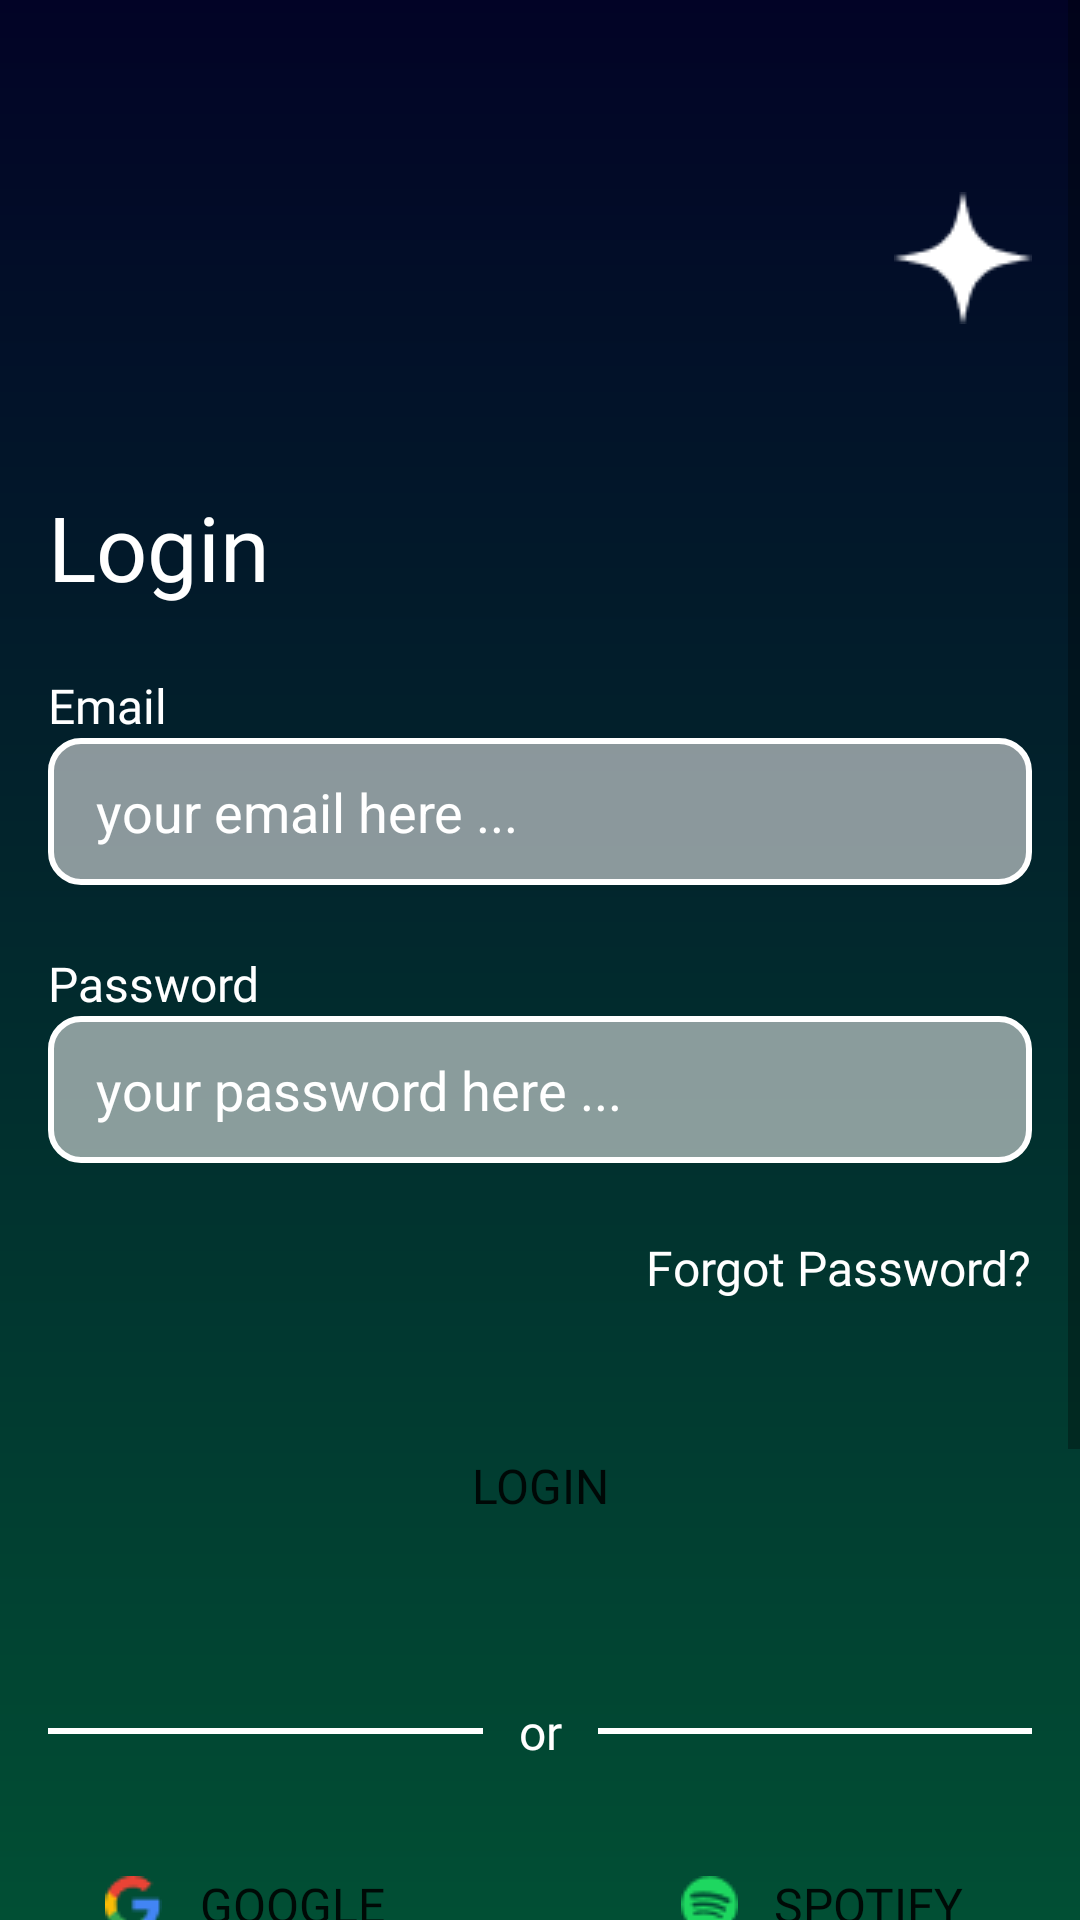

Produce the Android XML layout that renders to this screen, including the resource entries it uses.
<!-- AndroidManifest.xml: application theme Theme.Music_player_app -->
<!-- res/layout/login.xml -->
<?xml version="1.0" encoding="utf-8"?>
<ScrollView xmlns:android="http://schemas.android.com/apk/res/android"
    xmlns:app="http://schemas.android.com/apk/res-auto"
    xmlns:tools="http://schemas.android.com/tools"
    android:layout_width="match_parent"
    android:layout_height="match_parent"
    android:background="@drawable/bg_gradient">
    <LinearLayout
        android:layout_width="match_parent"
        android:layout_height="wrap_content"
        android:orientation="vertical"
        android:paddingTop="64dp"
        android:paddingHorizontal="16dp"
        android:paddingBottom="16dp"
        >
        <ImageView
            android:id="@+id/star_illustration"
            android:layout_width="wrap_content"
            android:layout_height="wrap_content"
            android:src="@drawable/img_white_star"
            android:layout_gravity="end"
            />
        <TextView
            android:id="@+id/text_discover"
            android:layout_width="match_parent"
            android:layout_height="match_parent"
            android:fontFamily="@font/poppins_medium"
            android:text="Login"
            android:textColor="@color/white"
            android:textSize="30sp"
            android:layout_marginTop="54dp"/>

        <TextView
            android:id="@+id/email_text"
            android:layout_width="match_parent"
            android:layout_height="match_parent"
            android:fontFamily="@font/poppins_regular"
            android:text="Email"
            android:textColor="@color/white"
            android:textSize="16sp"
            android:layout_marginTop="22dp"
            />
        <androidx.constraintlayout.widget.ConstraintLayout
            android:layout_width="match_parent"
            android:layout_height="49dp"
            android:layout_marginHorizontal="0dp"
            android:paddingStart="16dp"
            android:paddingEnd="16dp"
            android:paddingTop="8dp"
            android:paddingBottom="8dp"
            android:background="@drawable/bg_login_register"
            android:layout_gravity="center">

            <EditText
                android:id="@+id/email_edit_text"
                android:layout_width="0dp"
                android:layout_height="match_parent"
                android:background="@android:color/transparent"
                android:gravity="center_vertical"
                android:hint="your email here ..."
                android:imeOptions="actionSearch"
                android:inputType="text"
                android:textColor="@android:color/transparent"
                android:textColorHint="@color/white"
                tools:ignore="MissingConstraints,TouchTargetSizeCheck"
                tools:layout_editor_absoluteX="16dp"
                tools:layout_editor_absoluteY="8dp" />
        </androidx.constraintlayout.widget.ConstraintLayout>
        <TextView
            android:id="@+id/password_text"
            android:layout_width="match_parent"
            android:layout_height="match_parent"
            android:fontFamily="@font/poppins_regular"
            android:text="Password"
            android:textColor="@color/white"
            android:textSize="16sp"
            android:layout_marginTop="22dp"
            />
        <androidx.constraintlayout.widget.ConstraintLayout
            android:layout_width="match_parent"
            android:layout_height="49dp"
            android:layout_marginHorizontal="0dp"
            android:paddingStart="16dp"
            android:paddingEnd="16dp"
            android:paddingTop="8dp"
            android:paddingBottom="8dp"
            android:background="@drawable/bg_login_register"
            android:layout_gravity="center">

            <EditText
                android:id="@+id/password_edit_text"
                android:layout_width="0dp"
                android:layout_height="match_parent"
                android:background="@android:color/transparent"
                android:gravity="center_vertical"
                android:hint="your password here ..."
                android:imeOptions="actionSearch"
                android:inputType="text"
                android:textColorHint="@color/white"
                tools:ignore="MissingConstraints,TouchTargetSizeCheck"
                tools:layout_editor_absoluteX="16dp"
                tools:layout_editor_absoluteY="8dp" />
        </androidx.constraintlayout.widget.ConstraintLayout>
        <androidx.constraintlayout.widget.ConstraintLayout
            android:layout_width="match_parent"
            android:layout_height="wrap_content"
            android:layout_marginTop="24dp">

            <TextView
                android:id="@+id/policy_text"
                android:layout_width="wrap_content"
                android:layout_height="wrap_content"
                android:fontFamily="@font/poppins_regular"
                android:text="Forgot Password?"
                android:textColor="@color/white"
                android:textSize="16sp"
                app:layout_constraintEnd_toEndOf="parent"
                app:layout_constraintTop_toTopOf="parent"/>
        </androidx.constraintlayout.widget.ConstraintLayout>

        <Button
            android:layout_width="match_parent"
            android:layout_height="wrap_content"
            android:layout_gravity="center"
            android:layout_marginTop="38dp"
            android:background="@drawable/bg_search_bar"
            android:fontFamily="@font/poppins_semibold"
            android:paddingHorizontal="26dp"
            android:paddingVertical="13dp"
            android:text="login"
            android:textSize="16sp" />
        <LinearLayout
            android:layout_width="match_parent"
            android:layout_height="match_parent"
            android:orientation="horizontal"
            android:gravity="center_horizontal"
            android:layout_marginTop="47dp"
            >
            <View
                android:layout_width="164dp"
                android:layout_height="2dp"
                android:background="@color/white"
                android:layout_gravity="center_vertical"
                android:layout_marginEnd="12dp"/>

            <TextView
                android:id="@+id/or"
                android:layout_width="wrap_content"
                android:layout_height="wrap_content"
                android:fontFamily="@font/poppins_regular"
                android:text="or"
                android:textColor="@color/white"
                android:textSize="16sp"
                />
            <View
                android:layout_width="164dp"
                android:layout_height="2dp"
                android:background="@color/white"
                android:layout_gravity="center_vertical"
                android:layout_marginStart="12dp"/>
        </LinearLayout>
        <LinearLayout
            android:layout_width="match_parent"
            android:layout_height="match_parent"
            android:orientation="horizontal"
            android:gravity="center_horizontal"
            android:layout_marginTop="23dp">
            <Button
                android:layout_width="150dp"
                android:layout_height="wrap_content"
                android:layout_gravity="center"
                android:background="@drawable/bg_search_bar"
                android:fontFamily="@font/poppins_semibold"
                android:paddingHorizontal="26dp"
                android:paddingVertical="13dp"
                android:text="Google"
                android:layout_marginHorizontal="21dp"
                android:textSize="16sp"
                android:drawableLeft="@drawable/ic_google"
                android:drawablePadding="8dp" />
            <Button
                android:layout_width="150dp"
                android:layout_height="wrap_content"
                android:layout_gravity="center"
                android:background="@drawable/bg_search_bar"
                android:fontFamily="@font/poppins_semibold"
                android:paddingHorizontal="26dp"
                android:paddingVertical="13dp"
                android:text="Spotify"
                android:layout_marginHorizontal="21dp"
                android:textSize="16sp"
                android:drawableLeft="@drawable/ic_spotify"
                android:drawablePadding="8dp"
            />
        </LinearLayout>
        <LinearLayout
            android:layout_width="match_parent"
            android:layout_height="match_parent"
            android:orientation="horizontal"
            android:gravity="center_horizontal"
            android:layout_marginTop="125dp">
            <TextView
                android:id="@+id/already_account"
                android:layout_width="wrap_content"
                android:layout_height="wrap_content"
                android:fontFamily="@font/poppins_regular"
                android:text="Don’t have an account? "
                android:textColor="@color/white"
                android:textColorHint="@color/white"
                android:textSize="16sp"
                android:gravity="center"
                />
            <Button
                android:id="@+id/log_in_alt"
                android:layout_width="wrap_content"
                android:layout_height="wrap_content"
                android:fontFamily="@font/poppins_semibold"
                android:text="signup"
                android:textColor="@color/white"
                android:textColorHint="@color/white"
                android:textSize="16sp"
                android:gravity="start"
                android:background="@android:color/transparent"
                />
        </LinearLayout>
    </LinearLayout>
</ScrollView>
<!-- resources referenced by this layout -->
<resources>
  <color name="white">#FFFFFFFF</color>
  <!-- drawable bg_gradient (drawable) -->
  <?xml version="1.0" encoding="utf-8"?>
  <layer-list xmlns:android="http://schemas.android.com/apk/res/android">
      <item>
          <shape android:shape="rectangle">
              <gradient
                  android:angle="90"
                      android:startColor="#014F34"
                  android:endColor="#020326"
                  android:type="linear" />
          </shape>
      </item>
  </layer-list>
  <!-- drawable bg_login_register (drawable) -->
  <?xml version="1.0" encoding="utf-8"?>
  <shape xmlns:android="http://schemas.android.com/apk/res/android">
      <solid android:color="#99E7E7E7" />
      <stroke
          android:width="2dp"
          android:color="@android:color/white" />
      <corners android:radius="10dp" />
  </shape>
  <!-- drawable ic_google: png bitmap (drawable, 684 bytes) -->
  <!-- drawable ic_spotify: png bitmap (drawable, 743 bytes) -->
  <!-- drawable img_white_star: png bitmap (drawable, 542 bytes) -->
  <style name="Theme.Music_player_app" parent="Base.Theme.Music_player_app" />
  <style name="Base.Theme.Music_player_app" parent="Theme.AppCompat.Light.NoActionBar">
          <item name="android:statusBarColor">#014F34</item>
          <item name="android:navigationBarColor">#020326</item>
      </style>
</resources>
